The GitHub repository Bangsenjata/AI-Detect-FruitVegetable contains a labelled image folder "datasets" with 11 categories: Brokoli, Terong, Wortel, anggur, apel, brokoli, jeruk, manggis, pisang, terong, wortel. Examples follow, each with its label.

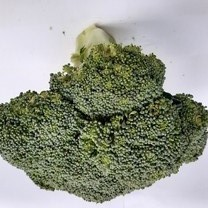
Label: Brokoli

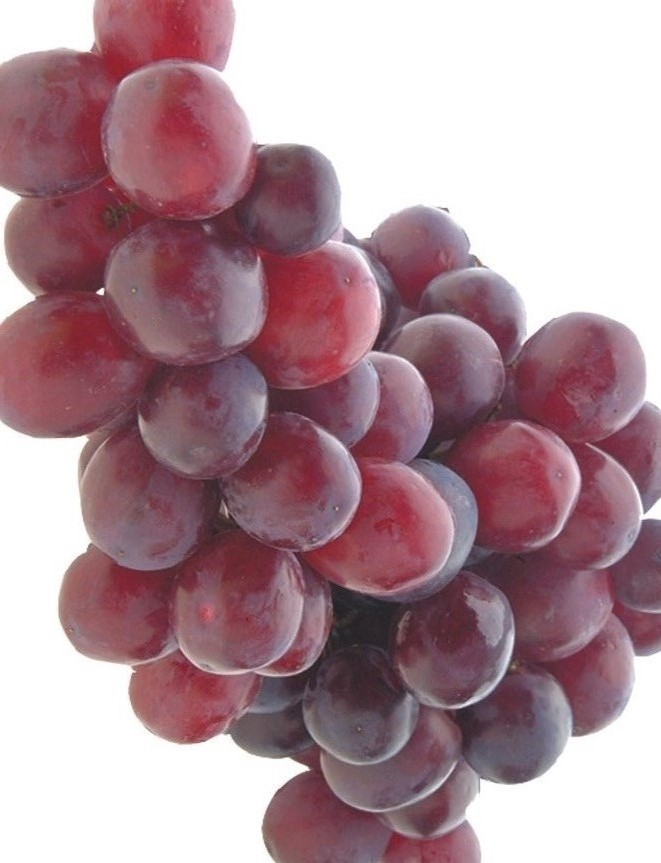
Label: anggur

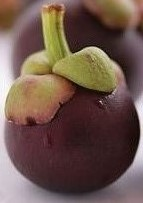
Label: manggis

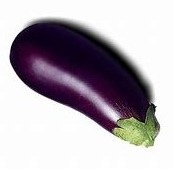
Label: Terong

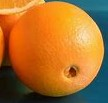
Label: jeruk

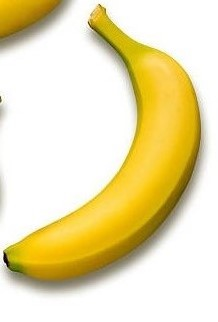
Label: pisang
